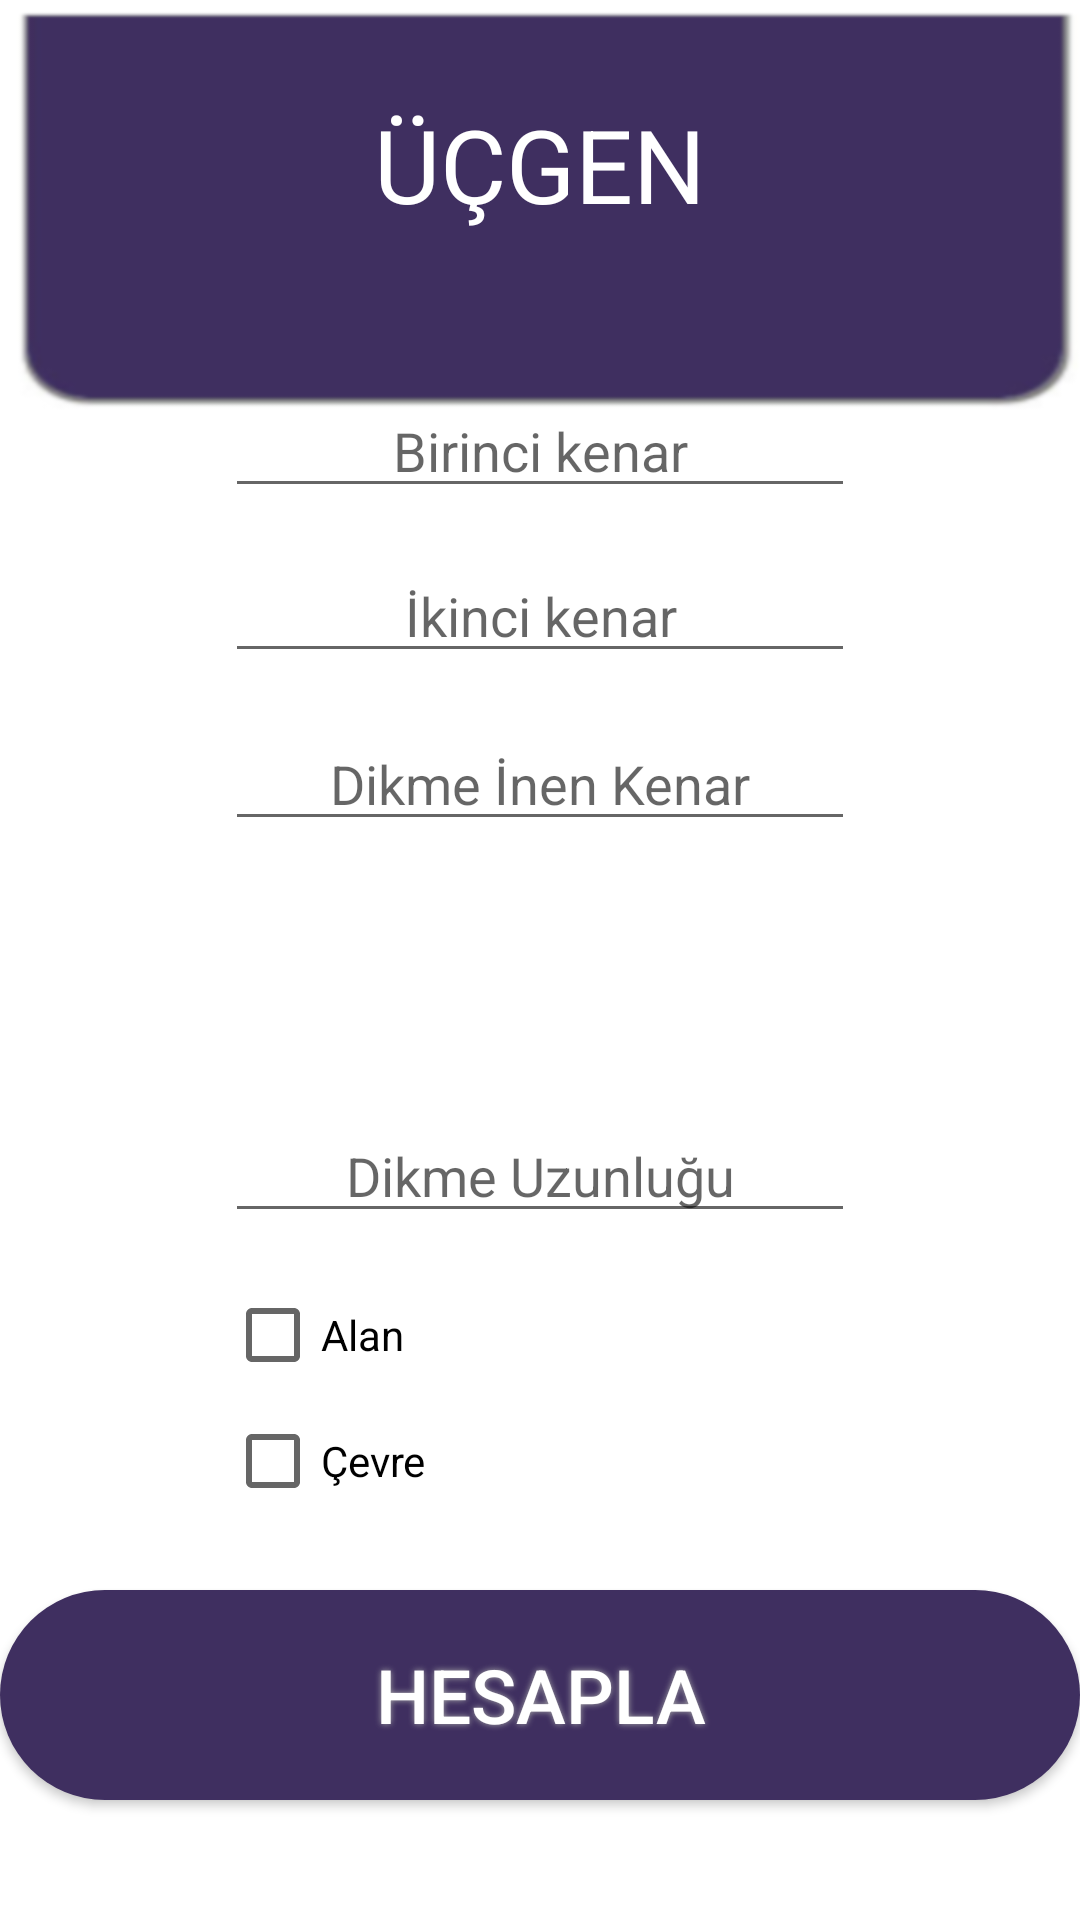

Here is an Android app screen rendered from its layout file. Give the layout XML and the strings, colors and styles it references.
<!-- AndroidManifest.xml: application theme AppTheme -->
<!-- res/layout/activity_triangle.xml -->
<?xml version="1.0" encoding="utf-8"?>
<RelativeLayout xmlns:android="http://schemas.android.com/apk/res/android"
    xmlns:app="http://schemas.android.com/apk/res-auto"
    xmlns:tools="http://schemas.android.com/tools"
    android:layout_width="match_parent"
    android:layout_height="match_parent"
    tools:context=".circle"
    android:background="@drawable/squarepageback">

    <EditText
        android:id="@+id/dikmekenari"
        android:layout_width="wrap_content"
        android:layout_height="wrap_content"
        android:layout_alignParentTop="true"
        android:layout_centerHorizontal="true"
        android:layout_marginTop="239dp"
        android:ems="10"
        android:hint="Dikme İnen Kenar"
        android:inputType="number"
        android:textAlignment="center" />

    <EditText
        android:id="@+id/dikmeuzunluk"
        android:layout_width="wrap_content"
        android:layout_height="wrap_content"
        android:layout_alignParentBottom="true"
        android:layout_centerHorizontal="true"
        android:layout_marginBottom="229dp"
        android:ems="10"
        android:hint="Dikme Uzunluğu"
        android:inputType="number"
        android:textAlignment="center" />

    <EditText
        android:id="@+id/kenar1"
        android:layout_width="wrap_content"
        android:layout_height="wrap_content"
        android:layout_alignParentTop="true"
        android:layout_centerHorizontal="true"
        android:layout_marginTop="128dp"
        android:ems="10"
        android:hint="Birinci kenar"
        android:inputType="number"
        android:textAlignment="center" />

    <EditText
        android:id="@+id/kenar2"
        android:layout_width="wrap_content"
        android:layout_height="wrap_content"
        android:layout_alignParentTop="true"
        android:layout_centerHorizontal="true"
        android:layout_marginTop="183dp"
        android:ems="10"
        android:hint="İkinci kenar"
        android:inputType="number"
        android:textAlignment="center" />

    <TextView
        android:id="@+id/txtBaslik"
        android:layout_width="wrap_content"
        android:layout_height="wrap_content"
        android:layout_alignParentTop="true"
        android:layout_centerHorizontal="true"
        android:layout_marginTop="32dp"
        android:inputType="number"
        android:text="ÜÇGEN"
        android:textAlignment="center"
        android:textColor="@android:color/white"
        android:textSize="34sp" />

    <CheckBox
        android:id="@+id/cbUAlan"
        android:layout_width="wrap_content"
        android:layout_height="wrap_content"
        android:layout_alignParentBottom="true"
        android:layout_alignStart="@+id/dikmekenari"
        android:layout_marginBottom="179dp"
        android:text="Alan" />

    <CheckBox
        android:id="@+id/cbUCevre"
        android:layout_width="wrap_content"
        android:layout_height="wrap_content"
        android:layout_alignParentBottom="true"
        android:layout_alignStart="@+id/dikmekenari"
        android:layout_marginBottom="137dp"
        android:text="Çevre" />

    <TextView
        android:id="@+id/tvUAlan"
        android:layout_width="wrap_content"
        android:layout_height="17dp"
        android:layout_alignBaseline="@+id/cbUAlan"
        android:layout_alignStart="@+id/tvUCevre"
        android:text=" " />

    <TextView
        android:id="@+id/tvUCevre"
        android:layout_width="wrap_content"
        android:layout_height="wrap_content"
        android:layout_alignBottom="@+id/cbUCevre"
        android:layout_alignParentEnd="true"
        android:layout_marginEnd="155dp"
        android:text=" " />

    <Button
        android:id="@+id/angry_btn"
        android:layout_width="380dp"
        android:layout_height="70dp"
        android:layout_alignParentBottom="true"
        android:layout_alignParentStart="true"
        android:layout_marginBottom="40dp"
        android:background="@drawable/buttonshape"
        android:shadowColor="#A8A8A8"
        android:shadowDx="0"
        android:shadowDy="0"
        android:shadowRadius="5"
        android:text="Hesapla"
        android:textColor="#FFFFFF"
        android:textSize="25sp" />


</RelativeLayout>
<!-- resources referenced by this layout -->
<resources>
  <!-- drawable buttonshape (drawable) -->
  <?xml version="1.0" encoding="utf-8"?>
  <shape xmlns:android="http://schemas.android.com/apk/res/android" android:shape="rectangle" >
      <corners
          android:radius="100dp"
          />
      <solid
          android:color="#3f2f60"
          />
      <padding
          android:left="0dp"
          android:top="0dp"
          android:right="0dp"
          android:bottom="0dp"
          />
      <size
          android:width="380dp"
          android:height="70dp"
          />
  </shape>
  <!-- drawable squarepageback: png bitmap (drawable, 9151 bytes) -->
  <style name="AppTheme" parent="Theme.AppCompat.Light.NoActionBar">
          
          <item name="colorPrimary">@color/colorPrimary</item>
          <item name="colorPrimaryDark">@color/colorPrimaryDark</item>
          <item name="colorAccent">@color/colorAccent</item>
      </style>
  <color name="colorPrimary">#3F51B5</color>
  <color name="colorPrimaryDark">#303F9F</color>
  <color name="colorAccent">#417191</color>
</resources>
